Run: headless pygame with SDL's dummy video driver; simulated clock (each Clock.tick advances the game by its frame time, no real sleeping); random seed 0; keys injected as events and as key.get_pressed() state; no mouse input.
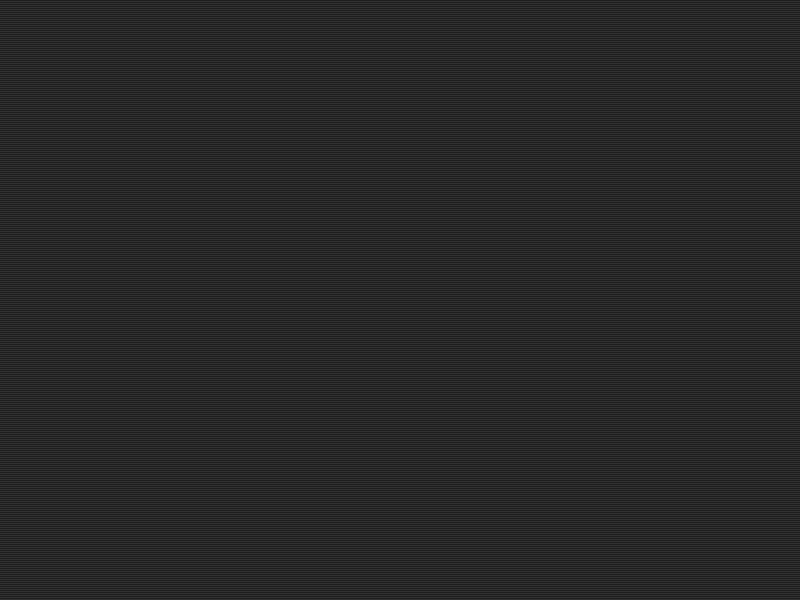
Frame 1 of 4 · flips 1–60 · no input
Frame 2 of 4 · flips 61–180 · tapped SPACE, RETURN · held RIGHT (→), D · screen unchanged from frame 1, image omitted
Frame 3 of 4 · flips 181–300 · held DOWN (↓), S · screen unchanged from frame 2, image omitted
Frame 4 of 4 · flips 301–420 · held LEFT (←), A, UP (↑), W · screen unchanged from frame 3, image omitted

The pygame program that drew these frames:

import pygame

pygame.init()

SCREEN_WIDTH = 800
SCREEN_HEIGHT = 600
screen = pygame.display.set_mode((SCREEN_WIDTH, SCREEN_HEIGHT))
pygame.display.set_caption("Scanline Effect")

# Create the scanline surface once
scanline_surface = pygame.Surface((SCREEN_WIDTH, SCREEN_HEIGHT)).convert_alpha()
scanline_surface.fill((0, 0, 0, 0)) # Start fully transparent

# Draw semi-transparent black lines
for y in range(0, SCREEN_HEIGHT, 2): # Draw a line every 2 pixels
    pygame.draw.line(scanline_surface, (0, 0, 0, 100), (0, y), (SCREEN_WIDTH, y))

running = True
while running:
    for event in pygame.event.get():
        if event.type == pygame.QUIT:
            running = False

    screen.fill((50, 50, 50)) # Fill background

    # Blit the scanline surface
    screen.blit(scanline_surface, (0, 0))

    pygame.display.flip()

pygame.quit()
